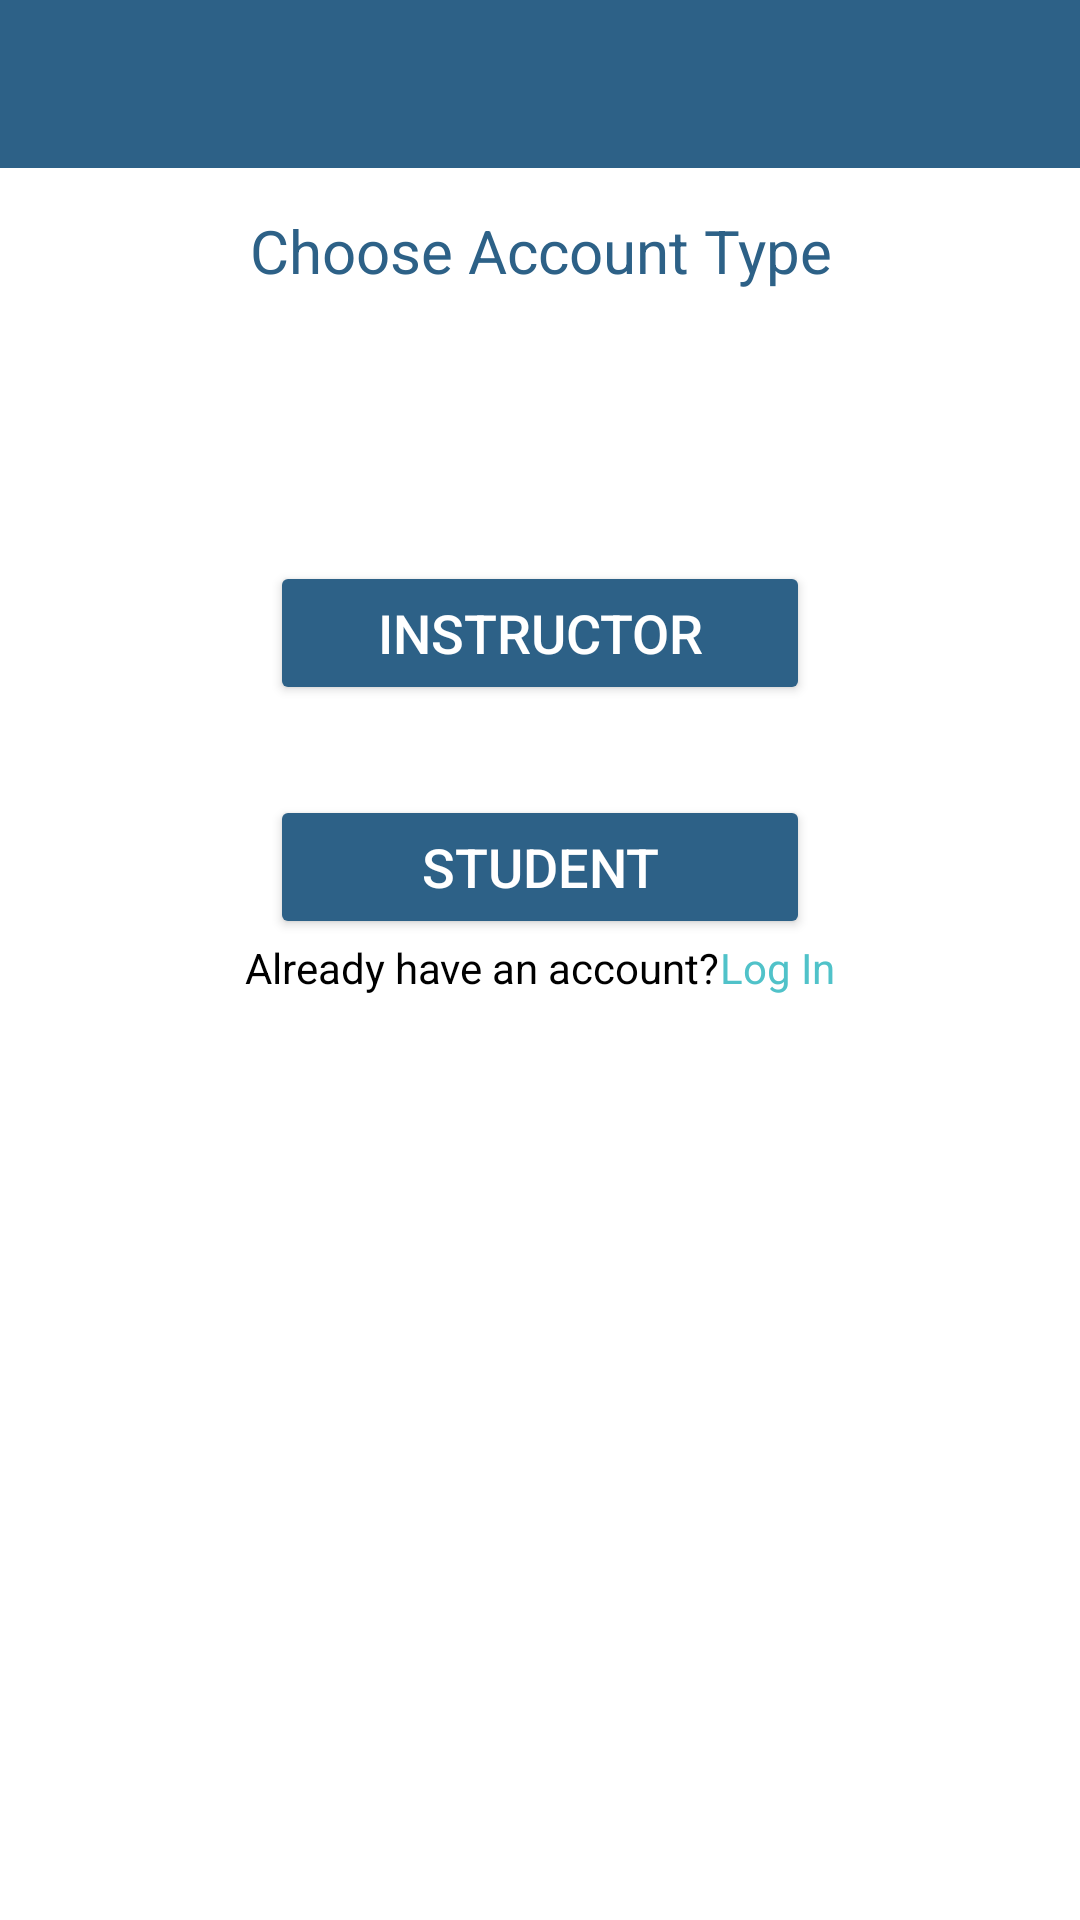

Layout XML and referenced resources for this Android screen:
<!-- AndroidManifest.xml: application theme Theme.Zippy -->
<!-- res/layout/activity_choose.xml -->
<?xml version="1.0" encoding="utf-8"?>
<androidx.constraintlayout.widget.ConstraintLayout xmlns:android="http://schemas.android.com/apk/res/android"
    xmlns:app="http://schemas.android.com/apk/res-auto"
    xmlns:tools="http://schemas.android.com/tools"
    android:layout_width="match_parent"
    android:layout_height="match_parent"
    tools:context=".ui.register.ChooseAccountTypeActivity">

    <com.google.android.material.appbar.AppBarLayout
        android:id="@+id/toolbar"
        android:layout_width="match_parent"
        android:layout_height="wrap_content"
        android:theme="@style/Theme.AppCompat.DayNight.DarkActionBar"
        tools:ignore="MissingConstraints">

        <androidx.appcompat.widget.Toolbar
            android:id="@+id/mToolbar"
            android:layout_width="match_parent"
            android:layout_height="?attr/actionBarSize"
            app:titleTextColor="@color/white"
            app:titleMarginStart="1in"
            android:background="@color/appbarColor"
            tools:ignore="InOrMmUsage">

        </androidx.appcompat.widget.Toolbar>

    </com.google.android.material.appbar.AppBarLayout>

    <androidx.core.widget.NestedScrollView
        android:layout_width="match_parent"
        android:layout_height="match_parent"
        android:layout_marginTop="60dp"
        app:layout_constraintBottom_toBottomOf="parent"
        app:layout_constraintEnd_toEndOf="parent"
        app:layout_constraintStart_toStartOf="parent"
        app:layout_constraintTop_toBottomOf="@+id/toolbar">

    <LinearLayout
        android:layout_width="match_parent"
        android:layout_height="match_parent"
        android:orientation="vertical"
        android:padding="10dp">

        <TextView
            android:id="@+id/txtviewchoose"
            style="@style/Widget.AppCompat.TextView"
            android:layout_width="wrap_content"
            android:layout_height="wrap_content"
            android:layout_gravity="center_horizontal"
            android:layout_marginBottom="10dp"
            android:text="@string/choose_screen_title"
            android:textAlignment="center"
            android:textColor="@color/titleColor"
            android:textSize="@dimen/title" />

        <Button
            android:id="@+id/instructorbtn"
            android:layout_width="@dimen/button_width"
            android:layout_height="wrap_content"
            android:textSize="@dimen/button_txt"
            android:layout_marginTop="80dp"
            android:text="@string/str_instructor"
            android:layout_gravity="center_horizontal"
            app:backgroundTint="@color/buttonColor"
            android:textColor="@color/button_txt_color"/>

        <Button
            android:id="@+id/studentbtn"
            android:layout_width="@dimen/button_width"
            android:layout_height="wrap_content"
            android:layout_gravity="center_horizontal"
            android:layout_marginTop="30dp"
            android:text="@string/str_student"
            android:textSize="@dimen/button_txt"
            app:backgroundTint="@color/buttonColor"
            android:textColor="@color/button_txt_color"/>

        <LinearLayout
            android:layout_width="wrap_content"
            android:layout_height="wrap_content"
            android:orientation="horizontal"
            android:layout_gravity="center_horizontal">

            <TextView
                android:id="@+id/haveAccount"
                android:layout_width="wrap_content"
                android:layout_height="match_parent"
                android:text="@string/have_account"
                android:textColor="@color/black"
                tools:ignore="MissingConstraints" />

            <TextView
                android:id="@+id/txtviewlogin"
                android:layout_width="wrap_content"
                android:layout_height="match_parent"
                android:clickable="true"
                android:text="@string/btn_login"
                android:textColor="@color/linkColor"
                tools:ignore="MissingConstraints"
                android:focusable="true" />
        </LinearLayout>
    </LinearLayout>
    </androidx.core.widget.NestedScrollView>

</androidx.constraintlayout.widget.ConstraintLayout>
<!-- resources referenced by this layout -->
<resources>
  <color name="appbarColor">#2D6187</color>
  <color name="black">#FF000000</color>
  <color name="buttonColor">#2D6187</color>
  <color name="button_txt_color">#FFFFFF</color>
  <color name="linkColor">#50C2C9</color>
  <color name="titleColor">#2D6187</color>
  <color name="white">#FFFFFFFF</color>
  <dimen name="button_txt">18sp</dimen>
  <dimen name="button_width">180dp</dimen>
  <dimen name="title">20sp</dimen>
  <string name="btn_login">Log In</string>
  <string name="choose_screen_title">Choose Account Type</string>
  <string name="have_account">Already have an account?</string>
  <string name="str_instructor">Instructor</string>
  <string name="str_student">Student</string>
  <style name="Theme.Zippy" parent="Theme.MaterialComponents.Light.NoActionBar">
          
          <item name="colorPrimary">@color/purple_500</item>
          <item name="colorPrimaryVariant">@color/white</item>
          <item name="colorOnPrimary">@color/white</item>
          
          <item name="colorSecondary">@color/teal_200</item>
          <item name="colorSecondaryVariant">@color/teal_700</item>
          <item name="colorOnSecondary">@color/black</item>
          
          <item name="android:statusBarColor" tools:targetApi="l">?attr/colorPrimaryVariant</item>
      </style>
  <color name="purple_500">#FF6200EE</color>
  <color name="teal_200">#FF03DAC5</color>
  <color name="teal_700">#FF018786</color>
</resources>
